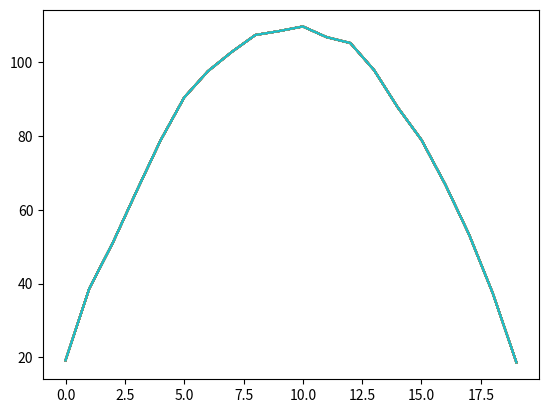

Here is the Python script that generated this plot:



import numpy as np
import random
import matplotlib.pyplot as plt


sample_number=10000 #number of samples we average over
line=20  #length of grid it is
initial_pos_array=np.arange(0,line)
p=1/2
q=1-p
x_position=0  #shows position of object 


T_bar_ensemble_array=np.zeros(len(initial_pos_array))

j=0
while j<len(initial_pos_array):
    s=0
    T_bar=0
    while s<sample_number:
        x_position=initial_pos_array[j]
        t=0
        T=0
        while 1:
            rand=random.random()
            if rand<p:
                x_position-=1
            else:
                x_position+=1
            if x_position==-1 or x_position==line:
                T=t
                break
            t+=1
        T_bar=T_bar+T
        s+=1
    T_bar_ensemble_array[j]=T_bar/sample_number  #dividing is for averaging
    j+=1
    
print(np.average(T_bar_ensemble_array))
for j in range(0,len(initial_pos_array)):
    plt.plot(initial_pos_array,T_bar_ensemble_array)
plt.show()